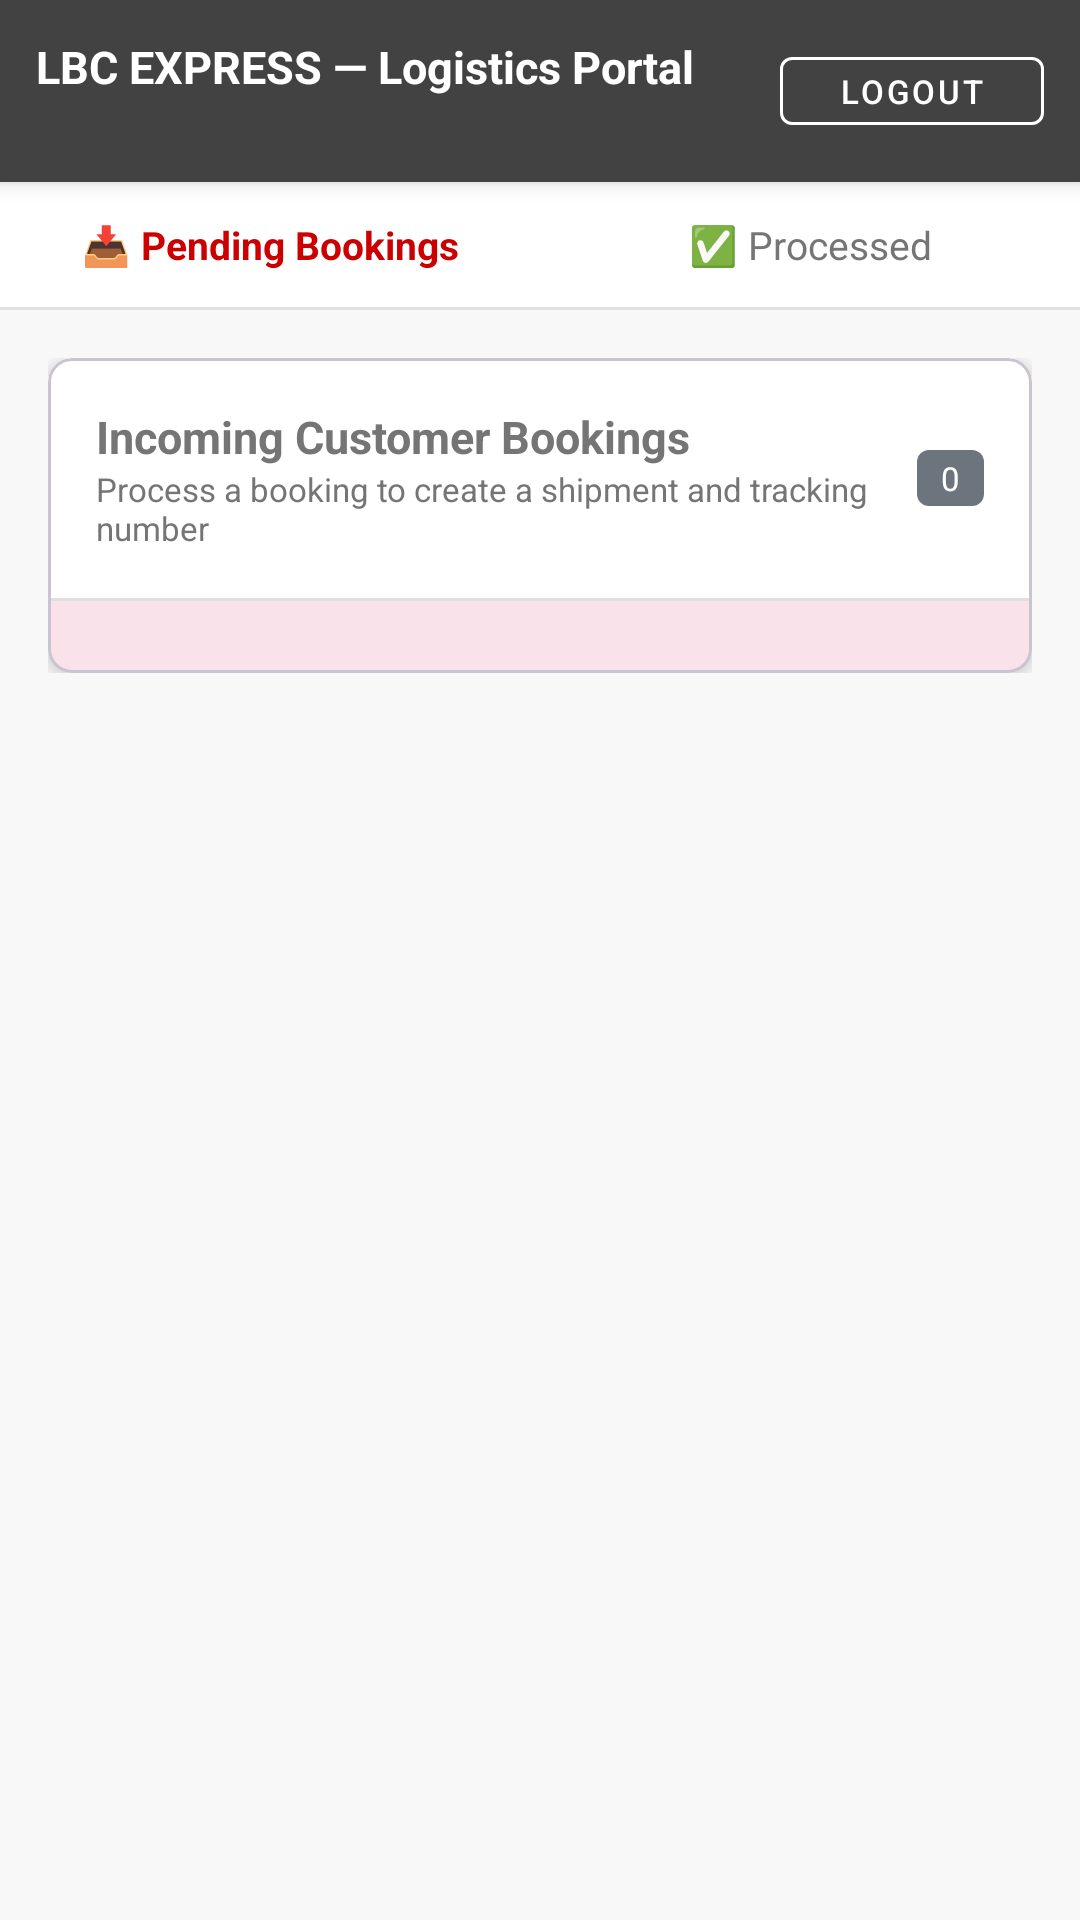

Write the Android layout XML for this screen, with the resource values it uses.
<!-- AndroidManifest.xml: application theme Theme.LBCExpress3 -->
<!-- res/layout/activity_staff.xml -->
<?xml version="1.0" encoding="utf-8"?>
<LinearLayout
    xmlns:android="http://schemas.android.com/apk/res/android"
    xmlns:app="http://schemas.android.com/apk/res-auto"
    android:layout_width="match_parent"
    android:layout_height="match_parent"
    android:background="@color/lbc_bg"
    android:orientation="vertical">

    
    <LinearLayout
        android:layout_width="match_parent"
        android:layout_height="wrap_content"
        android:background="@color/lbc_gray_dark"
        android:elevation="4dp"
        android:gravity="center_vertical"
        android:orientation="horizontal"
        android:padding="12dp">

        <LinearLayout
            android:layout_width="0dp"
            android:layout_height="wrap_content"
            android:layout_weight="1"
            android:orientation="vertical">

            <TextView
                android:layout_width="wrap_content"
                android:layout_height="wrap_content"
                android:text="LBC EXPRESS — Logistics Portal"
                android:textColor="@color/white"
                android:textSize="15sp"
                android:textStyle="bold" />

            <TextView
                android:id="@+id/tvBranchName"
                android:layout_width="wrap_content"
                android:layout_height="wrap_content"
                android:textColor="@color/lbc_yellow"
                android:textSize="12sp" />

        </LinearLayout>

        <TextView
            android:id="@+id/tvWelcome"
            android:layout_width="wrap_content"
            android:layout_height="wrap_content"
            android:layout_marginEnd="12dp"
            android:textColor="@color/white"
            android:textSize="12sp" />

        <com.google.android.material.button.MaterialButton
            android:id="@+id/btnLogout"
            style="@style/Widget.MaterialComponents.Button.OutlinedButton"
            android:layout_width="wrap_content"
            android:layout_height="wrap_content"
            android:minHeight="0dp"
            android:paddingStart="10dp"
            android:paddingTop="4dp"
            android:paddingEnd="10dp"
            android:paddingBottom="4dp"
            android:text="Logout"
            android:textColor="@color/white"
            android:textSize="11sp"
            app:cornerRadius="4dp"
            app:strokeColor="@color/white" />

    </LinearLayout>

    
    <LinearLayout
        android:layout_width="match_parent"
        android:layout_height="wrap_content"
        android:background="@color/white"
        android:orientation="horizontal">

        <TextView
            android:id="@+id/tabPending"
            android:layout_width="0dp"
            android:layout_height="wrap_content"
            android:layout_weight="1"
            android:gravity="center"
            android:paddingTop="12dp"
            android:paddingBottom="12dp"
            android:text="📥 Pending Bookings"
            android:textColor="@color/lbc_red"
            android:textSize="13sp"
            android:textStyle="bold" />

        <TextView
            android:id="@+id/tabProcessed"
            android:layout_width="0dp"
            android:layout_height="wrap_content"
            android:layout_weight="1"
            android:gravity="center"
            android:paddingTop="12dp"
            android:paddingBottom="12dp"
            android:text="✅ Processed"
            android:textColor="@color/lbc_text_secondary"
            android:textSize="13sp" />

    </LinearLayout>

    <View
        android:layout_width="match_parent"
        android:layout_height="1dp"
        android:background="@color/lbc_divider" />

    <androidx.core.widget.NestedScrollView
        android:layout_width="match_parent"
        android:layout_height="match_parent">

        <LinearLayout
            android:layout_width="match_parent"
            android:layout_height="wrap_content"
            android:orientation="vertical"
            android:padding="16dp">

            <com.google.android.material.card.MaterialCardView
                android:layout_width="match_parent"
                android:layout_height="wrap_content"
                app:cardCornerRadius="8dp"
                app:cardElevation="3dp">

                <LinearLayout
                    android:layout_width="match_parent"
                    android:layout_height="wrap_content"
                    android:orientation="vertical">

                    <LinearLayout
                        android:layout_width="match_parent"
                        android:layout_height="wrap_content"
                        android:background="@color/white"
                        android:gravity="center_vertical"
                        android:orientation="horizontal"
                        android:padding="16dp">

                        <LinearLayout
                            android:layout_width="0dp"
                            android:layout_height="wrap_content"
                            android:layout_weight="1"
                            android:orientation="vertical">

                            <TextView
                                android:id="@+id/tvListTitle"
                                android:layout_width="wrap_content"
                                android:layout_height="wrap_content"
                                android:text="Incoming Customer Bookings"
                                android:textColor="@color/lbc_text_secondary"
                                android:textSize="15sp"
                                android:textStyle="bold" />

                            <TextView
                                android:id="@+id/tvListSubtitle"
                                android:layout_width="wrap_content"
                                android:layout_height="wrap_content"
                                android:text="Process a booking to create a shipment and tracking number"
                                android:textColor="@color/lbc_text_secondary"
                                android:textSize="11sp" />

                        </LinearLayout>

                        <TextView
                            android:id="@+id/tvCount"
                            android:layout_width="wrap_content"
                            android:layout_height="wrap_content"
                            android:background="@drawable/bg_badge_gray"
                            android:paddingStart="8dp"
                            android:paddingTop="2dp"
                            android:paddingEnd="8dp"
                            android:paddingBottom="2dp"
                            android:text="0"
                            android:textColor="@color/white"
                            android:textSize="11sp" />

                    </LinearLayout>

                    <View
                        android:layout_width="match_parent"
                        android:layout_height="1dp"
                        android:background="@color/lbc_divider" />

                    <LinearLayout
                        android:id="@+id/listContainer"
                        android:layout_width="match_parent"
                        android:layout_height="wrap_content"
                        android:orientation="vertical"
                        android:padding="12dp" />

                    <LinearLayout
                        android:id="@+id/emptyState"
                        android:layout_width="match_parent"
                        android:layout_height="wrap_content"
                        android:gravity="center"
                        android:orientation="vertical"
                        android:padding="40dp"
                        android:visibility="gone">

                        <TextView
                            android:layout_width="wrap_content"
                            android:layout_height="wrap_content"
                            android:text="📭"
                            android:textSize="40sp" />

                        <TextView
                            android:id="@+id/tvEmptyLabel"
                            android:layout_width="wrap_content"
                            android:layout_height="wrap_content"
                            android:layout_marginTop="8dp"
                            android:text="No pending bookings to process."
                            android:textColor="@color/lbc_text_secondary"
                            android:textSize="13sp" />

                    </LinearLayout>

                </LinearLayout>
            </com.google.android.material.card.MaterialCardView>

        </LinearLayout>
    </androidx.core.widget.NestedScrollView>

</LinearLayout>
<!-- resources referenced by this layout -->
<resources>
  <color name="lbc_bg">#F8F8F8</color>
  <color name="lbc_divider">#E0E0E0</color>
  <color name="lbc_gray_dark">#424242</color>
  <color name="lbc_red">#CC0000</color>
  <color name="lbc_text_secondary">#757575</color>
  <color name="lbc_yellow">#FFD700</color>
  <color name="white">#FFFFFFFF</color>
  <!-- drawable bg_badge_gray (drawable) -->
  <?xml version="1.0" encoding="utf-8"?>
  <shape xmlns:android="http://schemas.android.com/apk/res/android">
      <solid android:color="#6c757d" />
      <corners android:radius="4dp" />
  </shape>
  <style name="Theme.LBCExpress3" parent="Base.Theme.LBCExpress3" />
  <style name="Base.Theme.LBCExpress3" parent="Theme.Material3.DayNight.NoActionBar">
          <item name="colorPrimary">@color/lbc_red</item>
          <item name="colorPrimaryDark">@color/lbc_red_dark</item>
          <item name="colorAccent">@color/lbc_red</item>
          <item name="android:windowBackground">@color/lbc_bg</item>
      </style>
  <color name="lbc_red_dark">#990000</color>
</resources>
